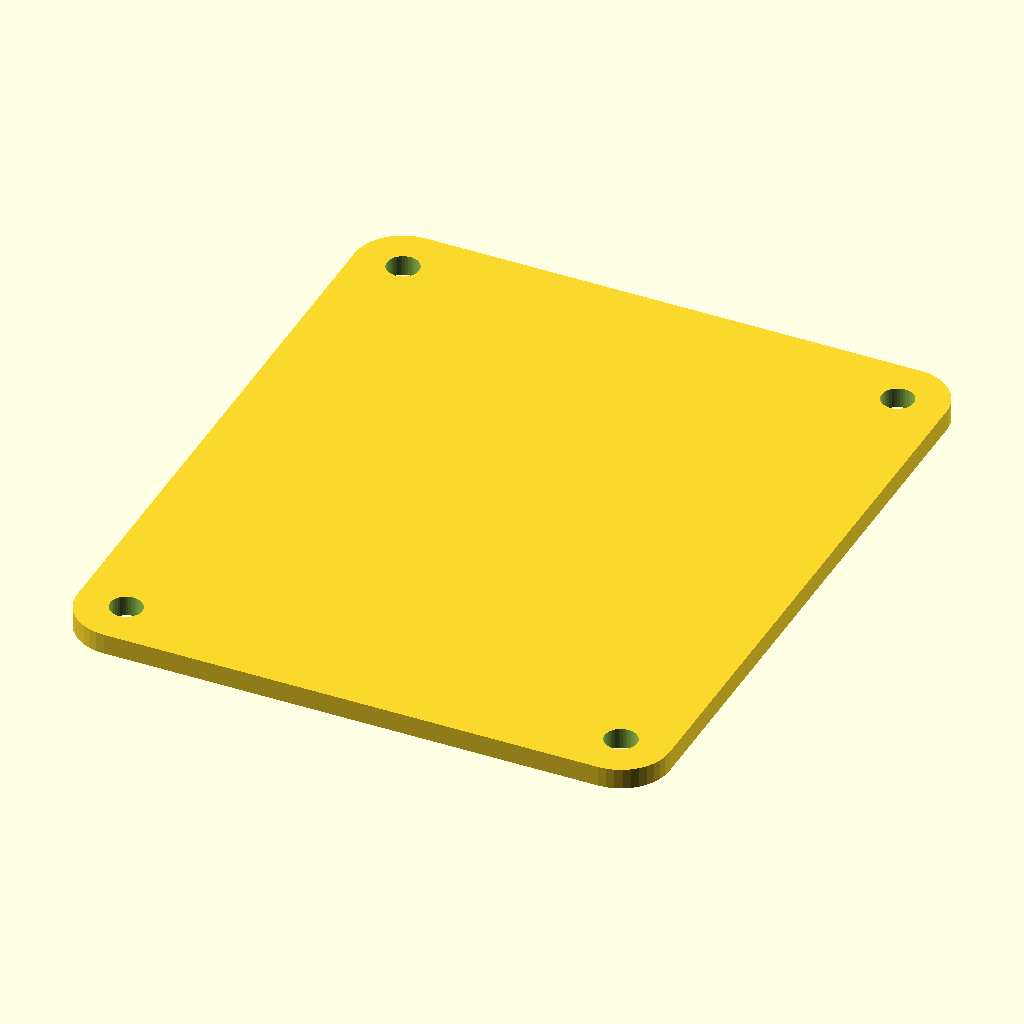
Cell 1 — every parameter at its default value.
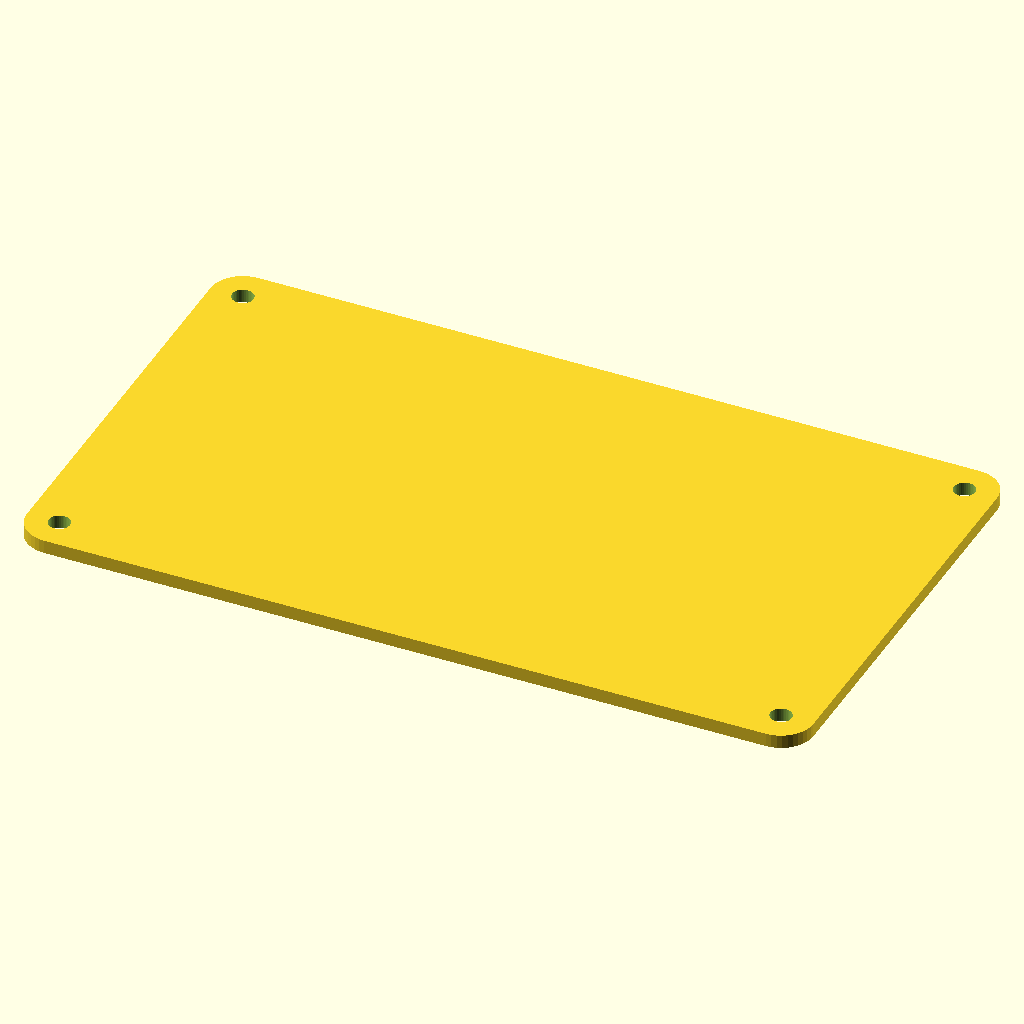
Cell 2: the same model with pocet_der1 = 12.
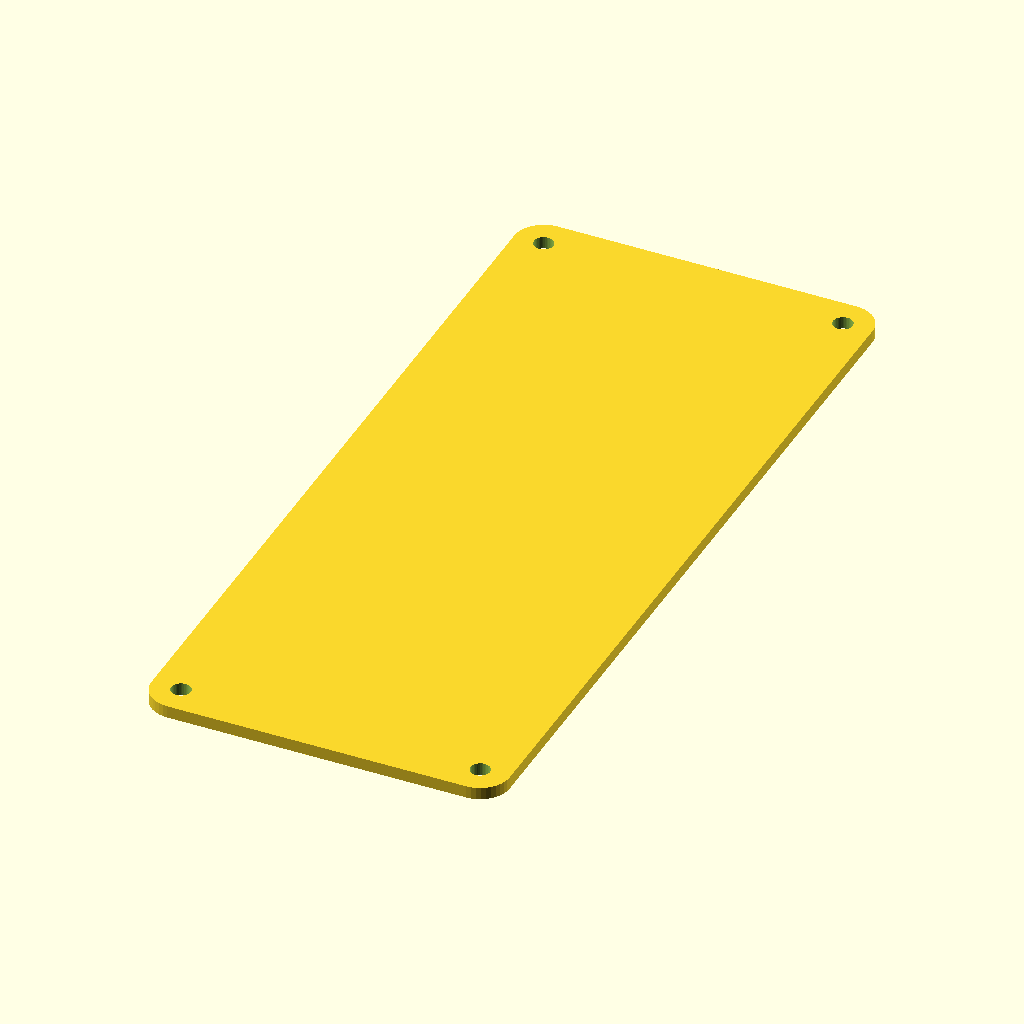
Cell 3: the same model with pocet_der2 = 14.
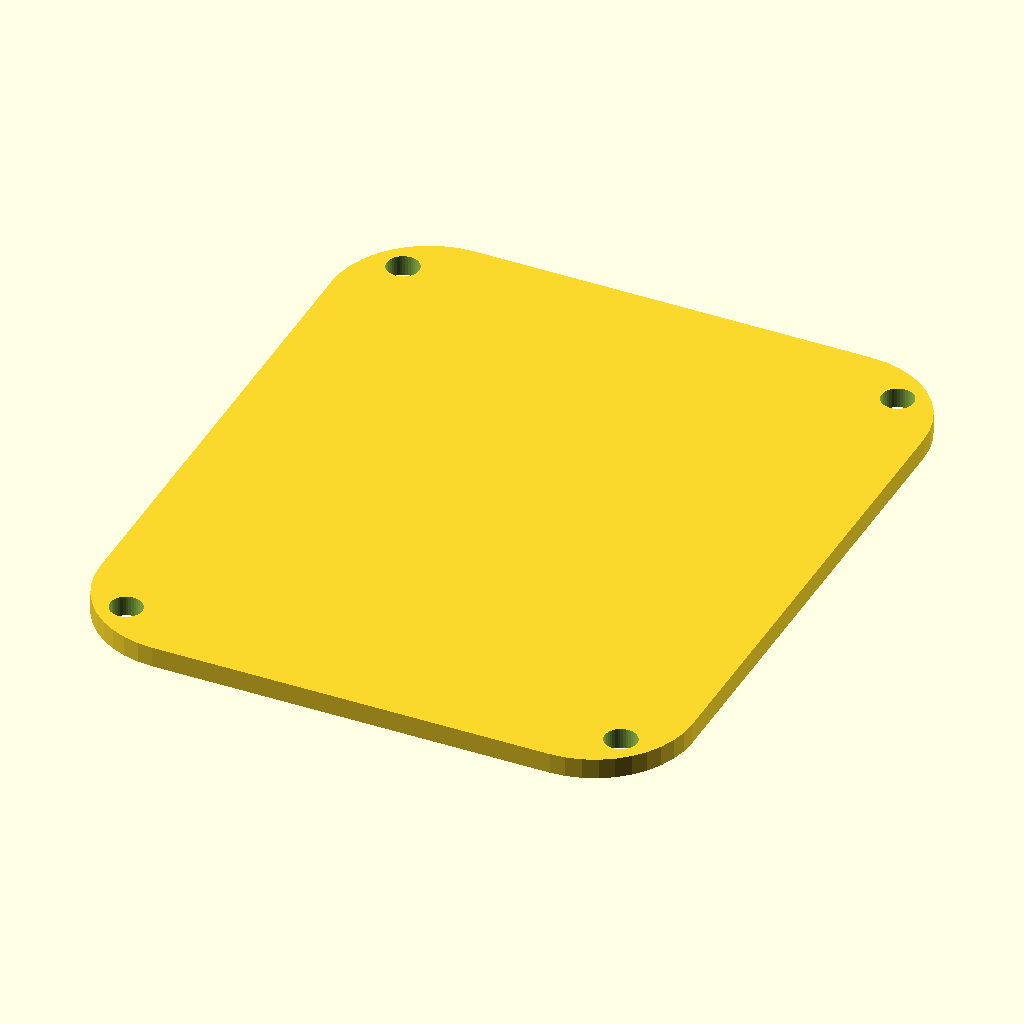
Cell 4 — radidus_hrany set to 10, the other parameters unchanged.
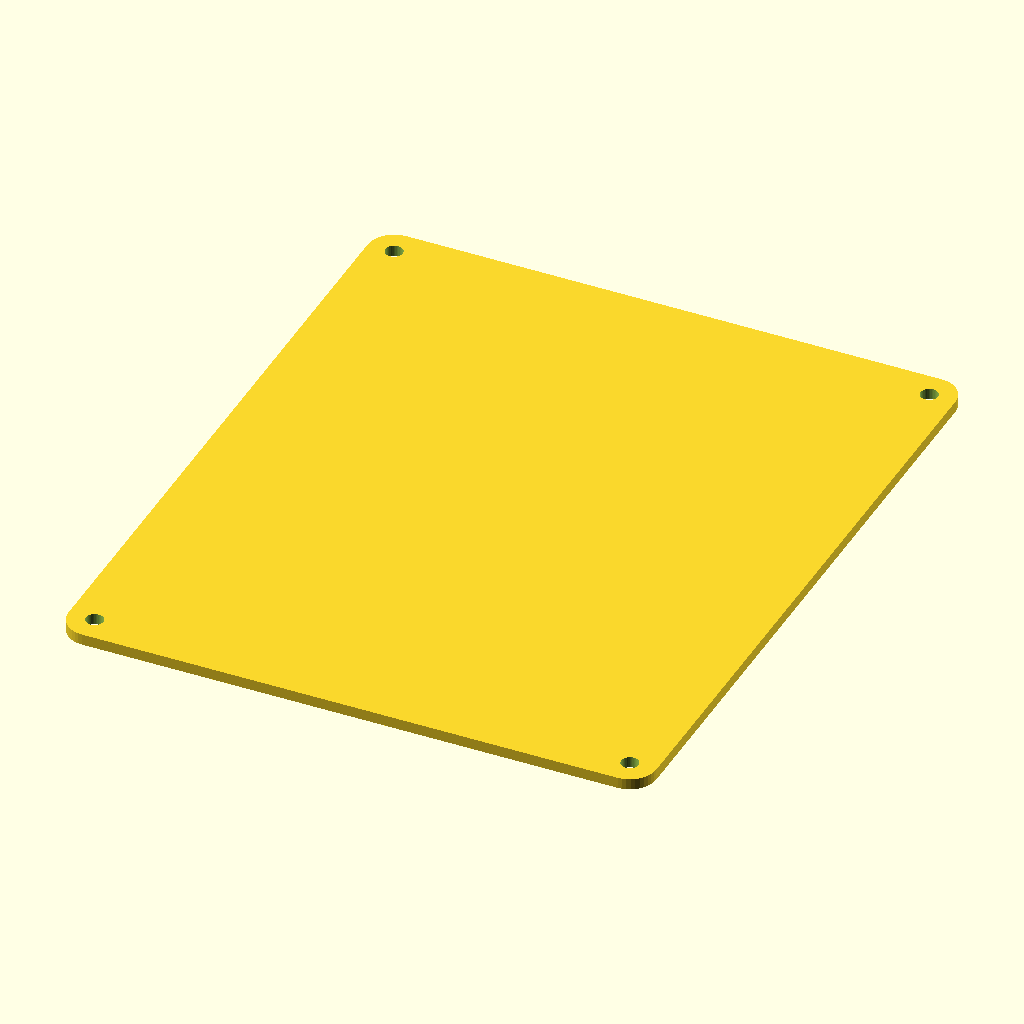
Cell 5: the same model with vzdalenost_der = 20.32.
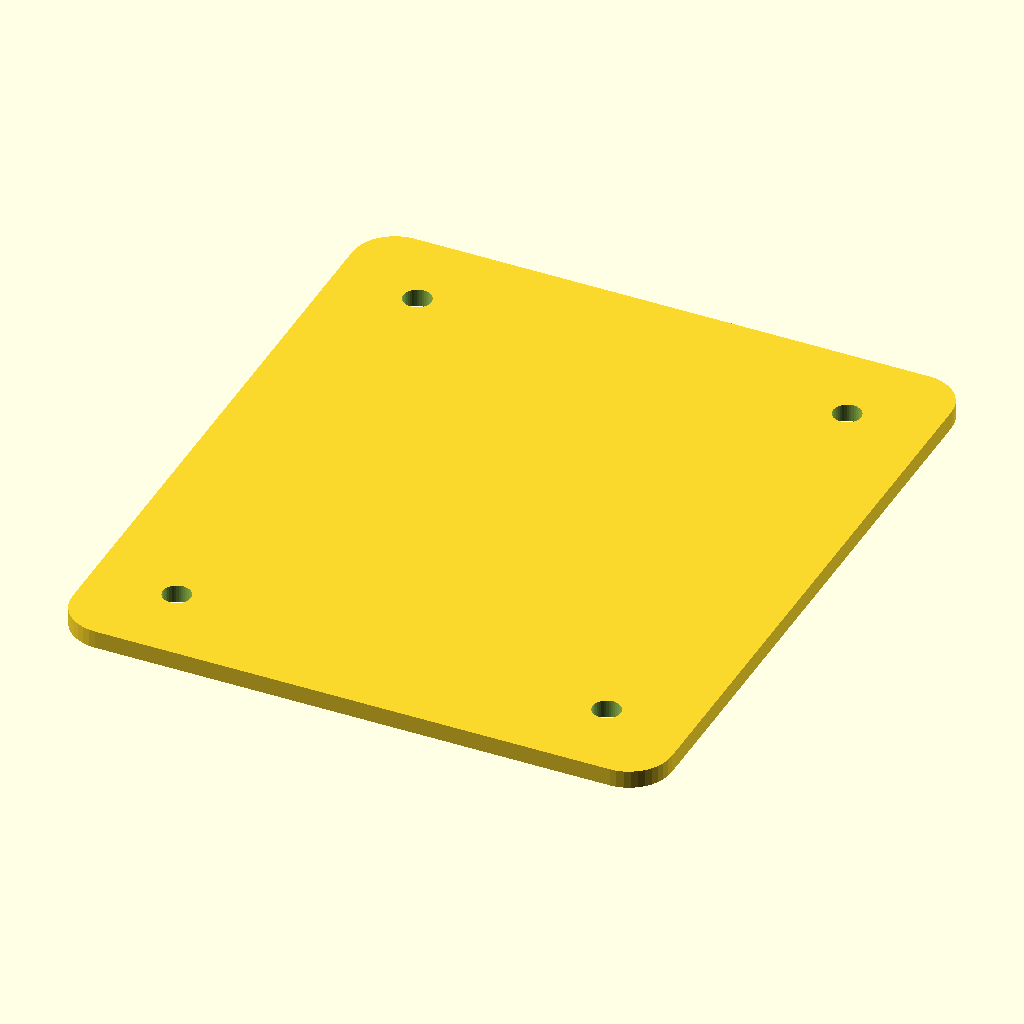
Cell 6: the same model with vzdalenost_od_okraje = 10.
All cells are drawn from the same view direction (rotation 55°, 0°, 25°, orthographic, colour scheme Cornfield), but the view is re-fitted for each cell, so position and scale can differ between cells as well as the parameter.
The OpenSCAD source (Mechanical/BOXHOLDER01A/CAD/SRC/BOXHOLDER01A_D03.scad):
$fn=40; // model faces resolution.

pocet_der1=6;
pocet_der2=7;
radidus_hrany=5;
vzdalenost_der=10.16;
vzdalenost_od_okraje=5;
prumer_sroubu=3.3;

tloustka_plbase=2;
prekryti_der=0.0;

vyska_nozicky=5;

vyska_hlavy = 3.5;
prumer_hlavy=6;

plbase(pocet_der1,pocet_der2,radidus_hrany,vzdalenost_der,vzdalenost_od_okraje,prumer_sroubu,tloustka_plbase,prekryti_der);

//PLBASE ZAKLADNI
//------------------------------------------------------------
module plbase(pocet_der1,pocet_der2,radidus_hrany,vzdalenost_der,vzdalenost_od_okraje,prumer_sroubu,tloustka_plbase,prekryti_der){

difference () {
//union () {
translate([radidus_hrany,radidus_hrany,0])
minkowski()
    {
	cube([(pocet_der1-1)*vzdalenost_der+2*vzdalenost_od_okraje-2*radidus_hrany,(pocet_der2-1)*vzdalenost_der+2*vzdalenost_od_okraje-2*radidus_hrany,tloustka_plbase]);          // base plastics brick
        cylinder(r=radidus_hrany,h=0.1);
    }
    

for (i = [0:1:pocet_der1-1]) {
      for (a = [0:1:pocet_der2-1]) {  
          
    translate([vzdalenost_od_okraje+vzdalenost_der*i,vzdalenost_od_okraje+vzdalenost_der*a, (tloustka_plbase-prekryti_der)/2])  // center top screw
        cylinder(((tloustka_plbase-prekryti_der)), d=prumer_sroubu, center=true); 
      }
      }
 
translate([vzdalenost_od_okraje,vzdalenost_od_okraje, (tloustka_plbase/2)])  // center top screw
        cylinder(((tloustka_plbase+0.3)), d=prumer_sroubu, center=true);  
      
translate([vzdalenost_od_okraje+(pocet_der1-1)*vzdalenost_der,vzdalenost_od_okraje, (tloustka_plbase/2)])  // center top screw
        cylinder(((tloustka_plbase+0.3)), d=prumer_sroubu, center=true);  

translate([vzdalenost_od_okraje+(pocet_der1-1)*vzdalenost_der,vzdalenost_od_okraje+(pocet_der2-1)*vzdalenost_der, (tloustka_plbase/2)])  // center top screw
        cylinder(((tloustka_plbase+0.3)), d=prumer_sroubu, center=true); 
      
translate([vzdalenost_od_okraje,vzdalenost_od_okraje+(pocet_der2-1)*vzdalenost_der, (tloustka_plbase/2)])  // center top screw
        cylinder(((tloustka_plbase+0.3)), d=prumer_sroubu, center=true);       
      
}
}
Parameter table extracted from the source (name, type, default, range or options):
pocet_der1: number, default 6
pocet_der2: number, default 7
radidus_hrany: number, default 5
vzdalenost_der: number, default 10.16
vzdalenost_od_okraje: number, default 5
prumer_sroubu: number, default 3.3
tloustka_plbase: number, default 2
prekryti_der: number, default 0
vyska_nozicky: number, default 5
vyska_hlavy: number, default 3.5
prumer_hlavy: number, default 6
